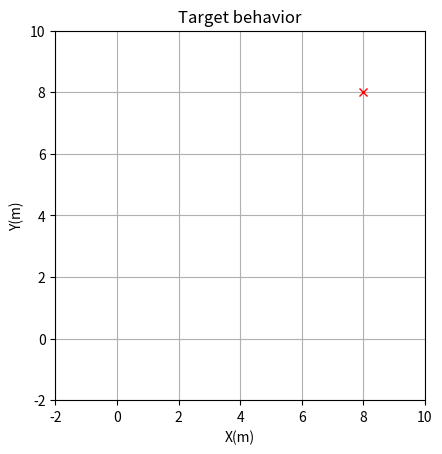

The script that saved this image:
# importing numpy to work with arrays
import numpy as np

# importing matplotlib to plot the animation
import matplotlib.pyplot as plt
import matplotlib.animation as animation

import random

class Drone:
    def __init__(self, T) -> None:
        # define the agent (x, y, z) position
        rand = lambda window : [window*random.random(), window*random.random(), window*random.random()]
        self.r = np.asarray(rand(10))
        # set the agent linear velocity
        self.s = 0.0025
        # define a target (x, y, z) position
        self.T = T 
        
        # First set up the figure, the axis, and the plot element we want to animate
        self.fig, ax = plt.subplots()

        ax.set_xlim([-2,10])
        ax.set_ylim([-2,10])
        ax.set_xlabel('X(m)')
        ax.set_ylabel('Y(m)')
        ax.grid()
        ax.set_aspect('equal')
        ax.set_title('Target behavior')

        ax.plot(T[0], T[1], marker='x', color='red', lw=0)
        self.agent, = ax.plot([], [], marker='o', lw=0)

    # initialization function: plot the background of each frame
    def init(self):
        self.agent.set_data([], [])
        return (self.agent,)
    
    # animation function. This is called sequentially
    def animate(self, i):
        self.r += self.s*(self.T-self.r)
        self.agent.set_data(self.r[0], self.r[1])
        return (self.agent,)

def main():
    drone = Drone(np.asarray([8., 8., 0.]))

    # call the animator. blit=True means only re-draw the parts that
    # have changed.
    anm = animation.FuncAnimation(drone.fig, drone.animate, init_func=drone.init,
                                   frames=480, interval=1, blit=True)
    plt.show()


if __name__=='__main__':
    try:
        main()
    except KeyboardInterrupt:
        pass